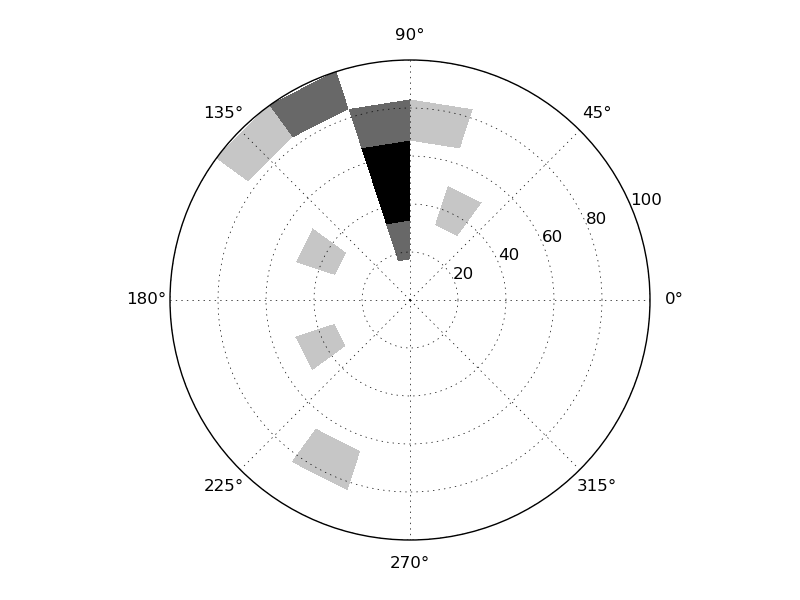

The data file committed next to this chart (first rows):
1, 0
2, 0
3, 0
4, 0
5, 0
6, 0
7, 0
8, 0
9, 0
10, 0
11, 0
12, 0
13, 0
14, 0
15, 0
16, 0
17, 0
18, 0
19, 0
20, 0
21, 0
22, 0
23, 0
24, 0
25, 0
26, 2
27, 0
28, 0
29, 0
30, 0
31, 0
32, 0
33, 0
34, 0
35, 0
36, 0
37, 0
38, 0
39, 0
40, 0
41, 0
42, 0
43, 0
44, 1
45, 0
46, 3
47, 0
48, 0
49, 1
50, 0
51, 0
52, 1
53, 0
54, 0
55, 0
56, 0
57, 0
58, 0
59, 0
60, 0
61, 0
... 59 more rows
